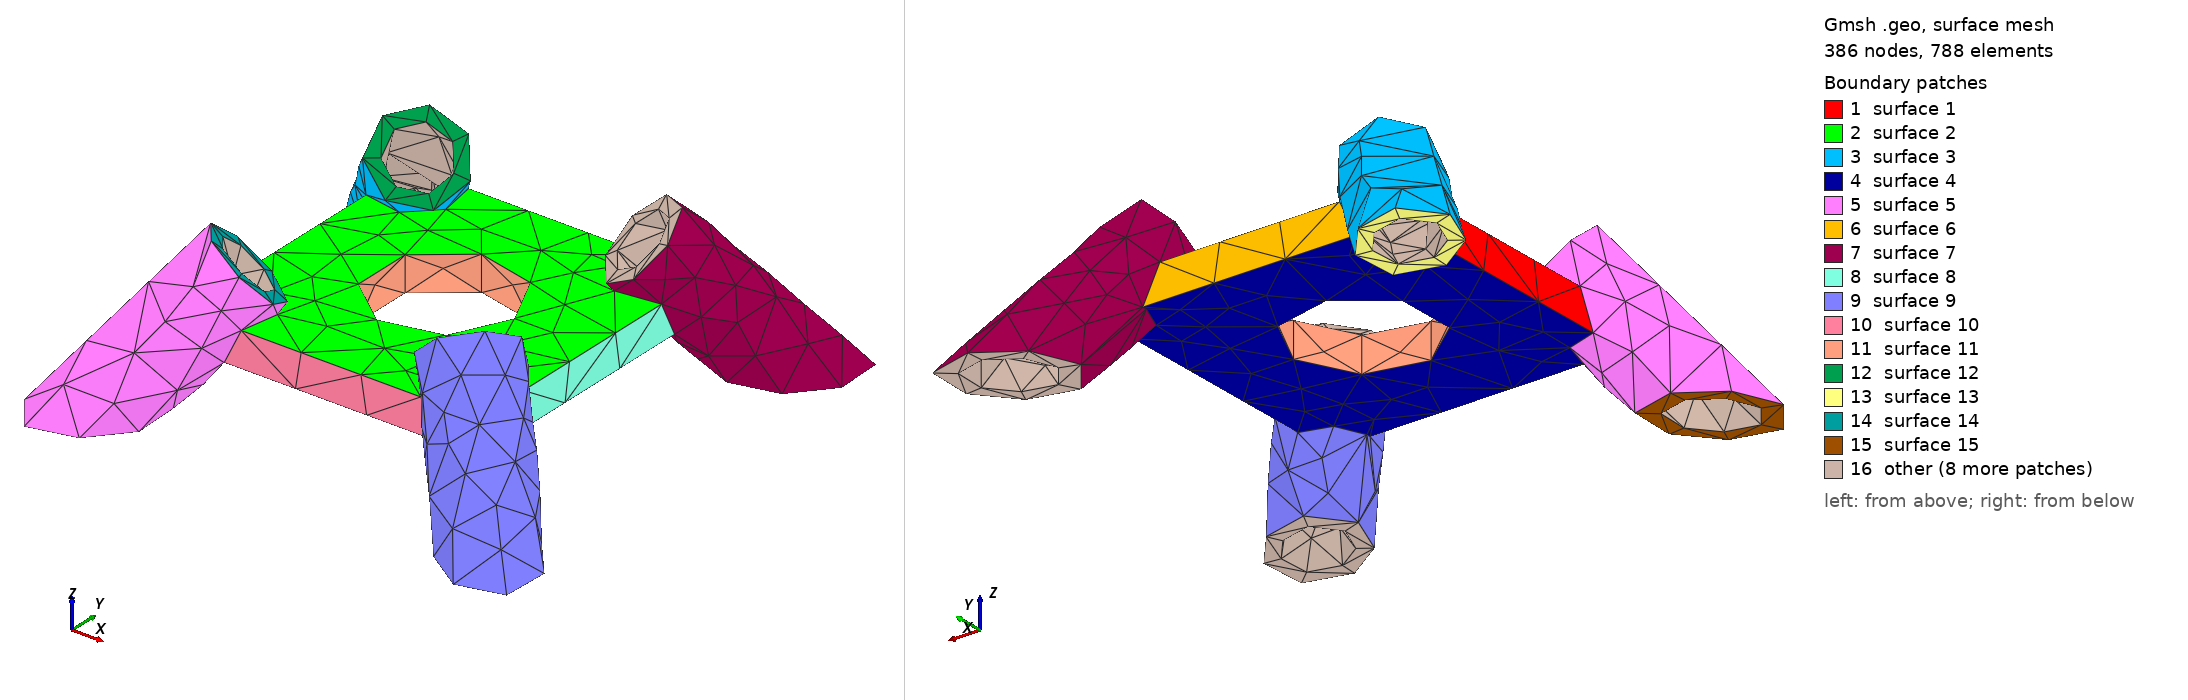

Gmsh geometry script, surface-meshed: 386 nodes, 788 surface elements. Boundary patches (legend numbers): 1 surface 1, 2 surface 2, 3 surface 3, 4 surface 4, 5 surface 5, 6 surface 6, 7 surface 7, 8 surface 8, 9 surface 9, 10 surface 10, 11 surface 11, 12 surface 12, 13 surface 13, 14 surface 14, 15 surface 15, 16 other. Left view from above one corner, right view from below the opposite corner. The script declares no physical surfaces, so the legend lists its geometric surfaces. The drawing asked Gmsh for element sizes between 1% and 20% of the model's largest extent; the script's own settings can give other sizes.

=== Ground03.geo (drawn) ===
// Gmsh project created on Fri May 28 11:18:05 2021
SetFactory("OpenCASCADE");


Mesh.MeshSizeMin=1.0;
Mesh.MeshSizeMax=1.0;

//Mesh.SubdivisionAlgorithm=2;

r2=Sqrt(2.0);

l=15;

r1=7.825+0.2;

r4=5.175;

r3=3.175+0.3;

l2=l-r4+3;

l3=r2*l2;

zh=20;

Box(1) = {-17,-17,0, 34,34,4};


Cylinder(2) = {0.0,0.0,0.0,  0,0,20, r1, 2*Pi};

BooleanDifference(3)={Volume{1}; Delete;}{Volume{2}; Delete;};

Cylinder(4) = {l2,l2,r4+3, l2,l2,-l3, r4, 2*Pi};

Cylinder(5) = {-l2,l2,r4+3, -l2,l2,-l3, r4, 2*Pi};

Cylinder(6) = {l2,-l2,r4+3, l2,-l2,-l3, r4, 2*Pi};

Cylinder(7) = {-l2,-l2,r4+3, -l2,-l2,-l3, r4, 2*Pi};

BooleanUnion(8)={ Volume{3};  Delete; }{Volume{4,5,6,7};  Delete;};

Cylinder(9) = {l2,l2,r4+3, l2,l2,-l3, r3, 2*Pi};

Cylinder(10) = {-l2,l2,r4+3, -l2,l2,-l3, r3, 2*Pi};

Cylinder(11) = {l2,-l2,r4+3, l2,-l2,-l3, r3, 2*Pi};

Cylinder(12) = {-l2,-l2,r4+3, -l2,-l2,-l3, r3, 2*Pi};

BooleanDifference(14)={Volume{8}; Delete;}{ Volume{9,10,11,12}; Delete;};

//Box(15) = {-50,-50,4, 100,100,20};

//BooleanDifference(16)={Volume{14}; Delete;}{ Volume{15}; Delete;};

Box(17) = {-50,-50,-20, 100,100,14};

BooleanDifference(18)={Volume{14}; Delete;}{ Volume{17}; Delete;};

//Cylinder(19) = {l2,l2,r4+3, -l2,-l2,l3, r3, 2*Pi};

//Cylinder(20) = {-l2,l2,r4+3, l2,-l2,l3, r3, 2*Pi};

//Cylinder(21) = {l2,-l2,r4+3, -l2,l2,l3, r3, 2*Pi};

//Cylinder(22) = {-l2,-l2,r4+3, l2,l2,l3, r3, 2*Pi};
